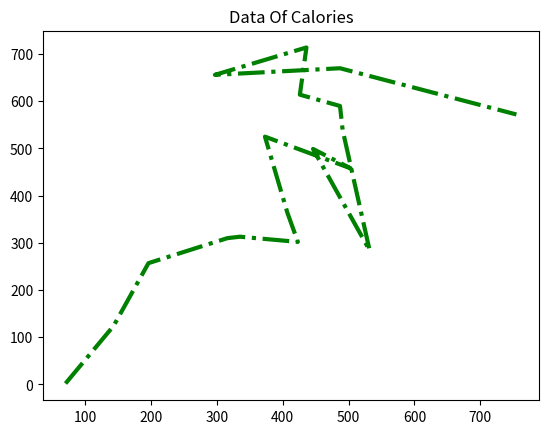

Python code for this plot:
import matplotlib.pyplot as plt
fig, ax= plt.subplots()
Gause= [70, 143, 196, 316, 335, 423, 407, 373, 503, 446, 532, 491, 487, 426, 436, 297, 487, 755]
Actual= [2, 124, 257, 310, 313, 302, 364, 525, 458, 499, 284, 539, 590, 614, 714, 656, 670, 572]
ax.plot (Gause, Actual, color= "green", lw=3, ls="-.")
ax.set_title("Data Of Calories")
plt.show();
